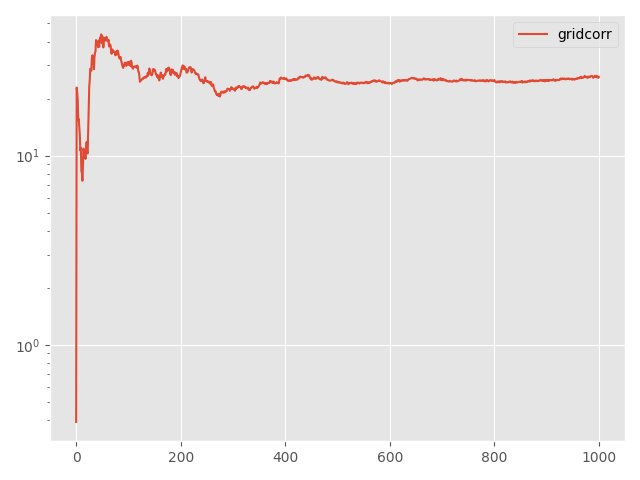

Data behind this chart, as committed beside it:
Step, topology, method, lr, clip, momentum, sigma, sigma-cor, epsilon, loss
0, grid, corr, 0.1, 0.1, 0.0, 14.46, 1.161, 5, 0.3914
5, grid, corr, 0.1, 0.1, 0.0, 14.46, 1.161, 5, 22.87
10, grid, corr, 0.1, 0.1, 0.0, 14.46, 1.161, 5, 21.39
15, grid, corr, 0.1, 0.1, 0.0, 14.46, 1.161, 5, 19.72
20, grid, corr, 0.1, 0.1, 0.0, 14.46, 1.161, 5, 15.49
25, grid, corr, 0.1, 0.1, 0.0, 14.46, 1.161, 5, 15.57
30, grid, corr, 0.1, 0.1, 0.0, 14.46, 1.161, 5, 14
35, grid, corr, 0.1, 0.1, 0.0, 14.46, 1.161, 5, 12.83
40, grid, corr, 0.1, 0.1, 0.0, 14.46, 1.161, 5, 10.64
45, grid, corr, 0.1, 0.1, 0.0, 14.46, 1.161, 5, 10.98
50, grid, corr, 0.1, 0.1, 0.0, 14.46, 1.161, 5, 8.272
55, grid, corr, 0.1, 0.1, 0.0, 14.46, 1.161, 5, 8.137
60, grid, corr, 0.1, 0.1, 0.0, 14.46, 1.161, 5, 7.36
65, grid, corr, 0.1, 0.1, 0.0, 14.46, 1.161, 5, 8.93
70, grid, corr, 0.1, 0.1, 0.0, 14.46, 1.161, 5, 10.88
75, grid, corr, 0.1, 0.1, 0.0, 14.46, 1.161, 5, 10.48
80, grid, corr, 0.1, 0.1, 0.0, 14.46, 1.161, 5, 10.09
85, grid, corr, 0.1, 0.1, 0.0, 14.46, 1.161, 5, 9.973
90, grid, corr, 0.1, 0.1, 0.0, 14.46, 1.161, 5, 9.612
95, grid, corr, 0.1, 0.1, 0.0, 14.46, 1.161, 5, 10.56
100, grid, corr, 0.1, 0.1, 0.0, 14.46, 1.161, 5, 11.79
105, grid, corr, 0.1, 0.1, 0.0, 14.46, 1.161, 5, 10.41
110, grid, corr, 0.1, 0.1, 0.0, 14.46, 1.161, 5, 10.26
115, grid, corr, 0.1, 0.1, 0.0, 14.46, 1.161, 5, 13.4
120, grid, corr, 0.1, 0.1, 0.0, 14.46, 1.161, 5, 16.96
125, grid, corr, 0.1, 0.1, 0.0, 14.46, 1.161, 5, 23.05
130, grid, corr, 0.1, 0.1, 0.0, 14.46, 1.161, 5, 25.13
135, grid, corr, 0.1, 0.1, 0.0, 14.46, 1.161, 5, 28.74
140, grid, corr, 0.1, 0.1, 0.0, 14.46, 1.161, 5, 28.54
145, grid, corr, 0.1, 0.1, 0.0, 14.46, 1.161, 5, 28.08
150, grid, corr, 0.1, 0.1, 0.0, 14.46, 1.161, 5, 32.84
155, grid, corr, 0.1, 0.1, 0.0, 14.46, 1.161, 5, 33.89
160, grid, corr, 0.1, 0.1, 0.0, 14.46, 1.161, 5, 33.28
165, grid, corr, 0.1, 0.1, 0.0, 14.46, 1.161, 5, 32.48
170, grid, corr, 0.1, 0.1, 0.0, 14.46, 1.161, 5, 28.58
175, grid, corr, 0.1, 0.1, 0.0, 14.46, 1.161, 5, 33.15
180, grid, corr, 0.1, 0.1, 0.0, 14.46, 1.161, 5, 34.79
185, grid, corr, 0.1, 0.1, 0.0, 14.46, 1.161, 5, 35.54
190, grid, corr, 0.1, 0.1, 0.0, 14.46, 1.161, 5, 40.77
195, grid, corr, 0.1, 0.1, 0.0, 14.46, 1.161, 5, 40.06
200, grid, corr, 0.1, 0.1, 0.0, 14.46, 1.161, 5, 38.65
205, grid, corr, 0.1, 0.1, 0.0, 14.46, 1.161, 5, 38.74
210, grid, corr, 0.1, 0.1, 0.0, 14.46, 1.161, 5, 37.39
215, grid, corr, 0.1, 0.1, 0.0, 14.46, 1.161, 5, 40.48
220, grid, corr, 0.1, 0.1, 0.0, 14.46, 1.161, 5, 37.55
225, grid, corr, 0.1, 0.1, 0.0, 14.46, 1.161, 5, 40.76
230, grid, corr, 0.1, 0.1, 0.0, 14.46, 1.161, 5, 42.13
235, grid, corr, 0.1, 0.1, 0.0, 14.46, 1.161, 5, 41.85
240, grid, corr, 0.1, 0.1, 0.0, 14.46, 1.161, 5, 43.68
245, grid, corr, 0.1, 0.1, 0.0, 14.46, 1.161, 5, 39.27
250, grid, corr, 0.1, 0.1, 0.0, 14.46, 1.161, 5, 42.71
255, grid, corr, 0.1, 0.1, 0.0, 14.46, 1.161, 5, 40.54
260, grid, corr, 0.1, 0.1, 0.0, 14.46, 1.161, 5, 37.26
265, grid, corr, 0.1, 0.1, 0.0, 14.46, 1.161, 5, 39.93
270, grid, corr, 0.1, 0.1, 0.0, 14.46, 1.161, 5, 41.91
275, grid, corr, 0.1, 0.1, 0.0, 14.46, 1.161, 5, 41.09
280, grid, corr, 0.1, 0.1, 0.0, 14.46, 1.161, 5, 40.57
285, grid, corr, 0.1, 0.1, 0.0, 14.46, 1.161, 5, 41.48
290, grid, corr, 0.1, 0.1, 0.0, 14.46, 1.161, 5, 42.43
295, grid, corr, 0.1, 0.1, 0.0, 14.46, 1.161, 5, 40.64
... 941 more rows
